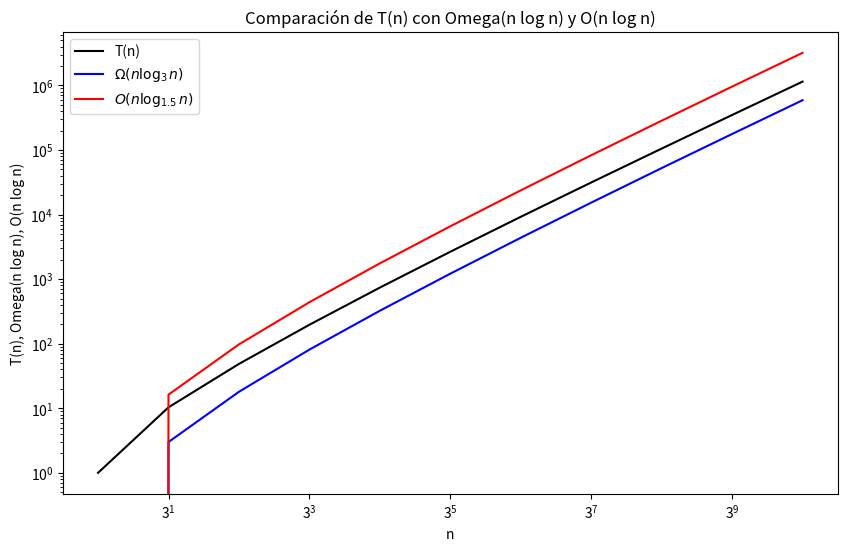

The matplotlib source for this figure:
import math
import matplotlib.pyplot as plt

def T(n):
    if n <= 1:
        return 1
    return T(n/3) + T(2*n/3) + n

def Omega(c, n):
    return c * n * math.log(n,3)

def O(c, n):
    return c * n * math.log(n,1.5)

lst = [3**x for x in range(11)]

plt.figure(dpi=150, figsize=(10, 6)) #Aumentar la resolución de la gráfica y su tamaño para que se vea mejor
plt.plot(lst, [T(n) for n in lst], label='T(n)', color='black')
plt.plot(lst, [Omega(1, x) for x in lst], label=r'$\Omega(n \log_3 n)$', color='blue')
plt.plot(lst, [O(2, x) for x in lst], label=r'$O(n \log_{1.5} n)$', color='red')
plt.xscale('log', base=3)
plt.yscale('log')
plt.xlabel('n')
plt.ylabel('T(n), Omega(n log n), O(n log n)')
plt.title('Comparación de T(n) con Omega(n log n) y O(n log n)')

plt.legend()
plt.show()
